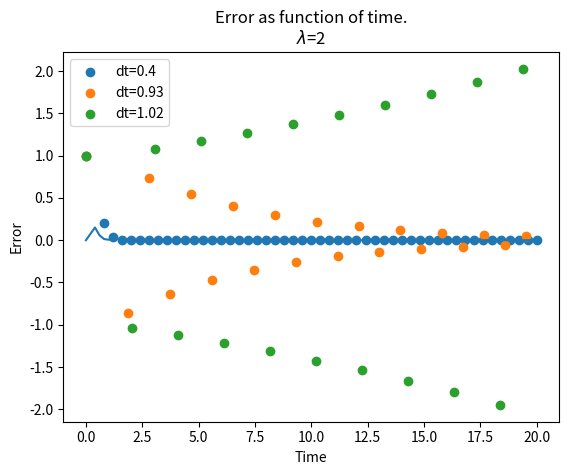

Recreate this plot in Python.
import numpy as np
import matplotlib.pyplot as plt

LAMBDA = 2
X0 = 1
t1 = 20

# Function to solve the differential equation numerically using Euler's method
def numerical_Euler_solver(x0=X0, l=LAMBDA, dt=0.1, t1=20):
    n_steps = int(t1/dt)
    sol = np.array([(x0 * ((1 - l * dt)**n)) for n in range(n_steps)])
    times = np.cumsum(np.ones(n_steps) * dt)
    times[0] = 0
    return (times, sol)

def q_1():
    for dt in [0.4, 0.93, 1.02]:
        times, sol = numerical_Euler_solver(dt=dt)
        plt.scatter(times, sol, label=f"dt={dt}")
    plt.grid()
    plt.xlabel('Time')
    plt.ylabel('X')
    plt.title(f'X as function of time.\n' + r'$\lambda$' + f'={LAMBDA}')
    plt.legend()
    plt.show()

analytical_solution = lambda t: X0 * np.exp(-1*LAMBDA*t)

def q_2():
    times, sol = numerical_Euler_solver(dt=0.2)
    errors = np.abs(analytical_solution(times) - sol)
    plt.plot(times, errors)
    plt.grid()
    plt.xlabel('Time')
    plt.ylabel('Error')
    plt.title(f'Error as function of time.\n' + r'$\lambda$' + f'={LAMBDA}')
    plt.show()


if __name__ == "__main__":
    q_1()
    q_2()